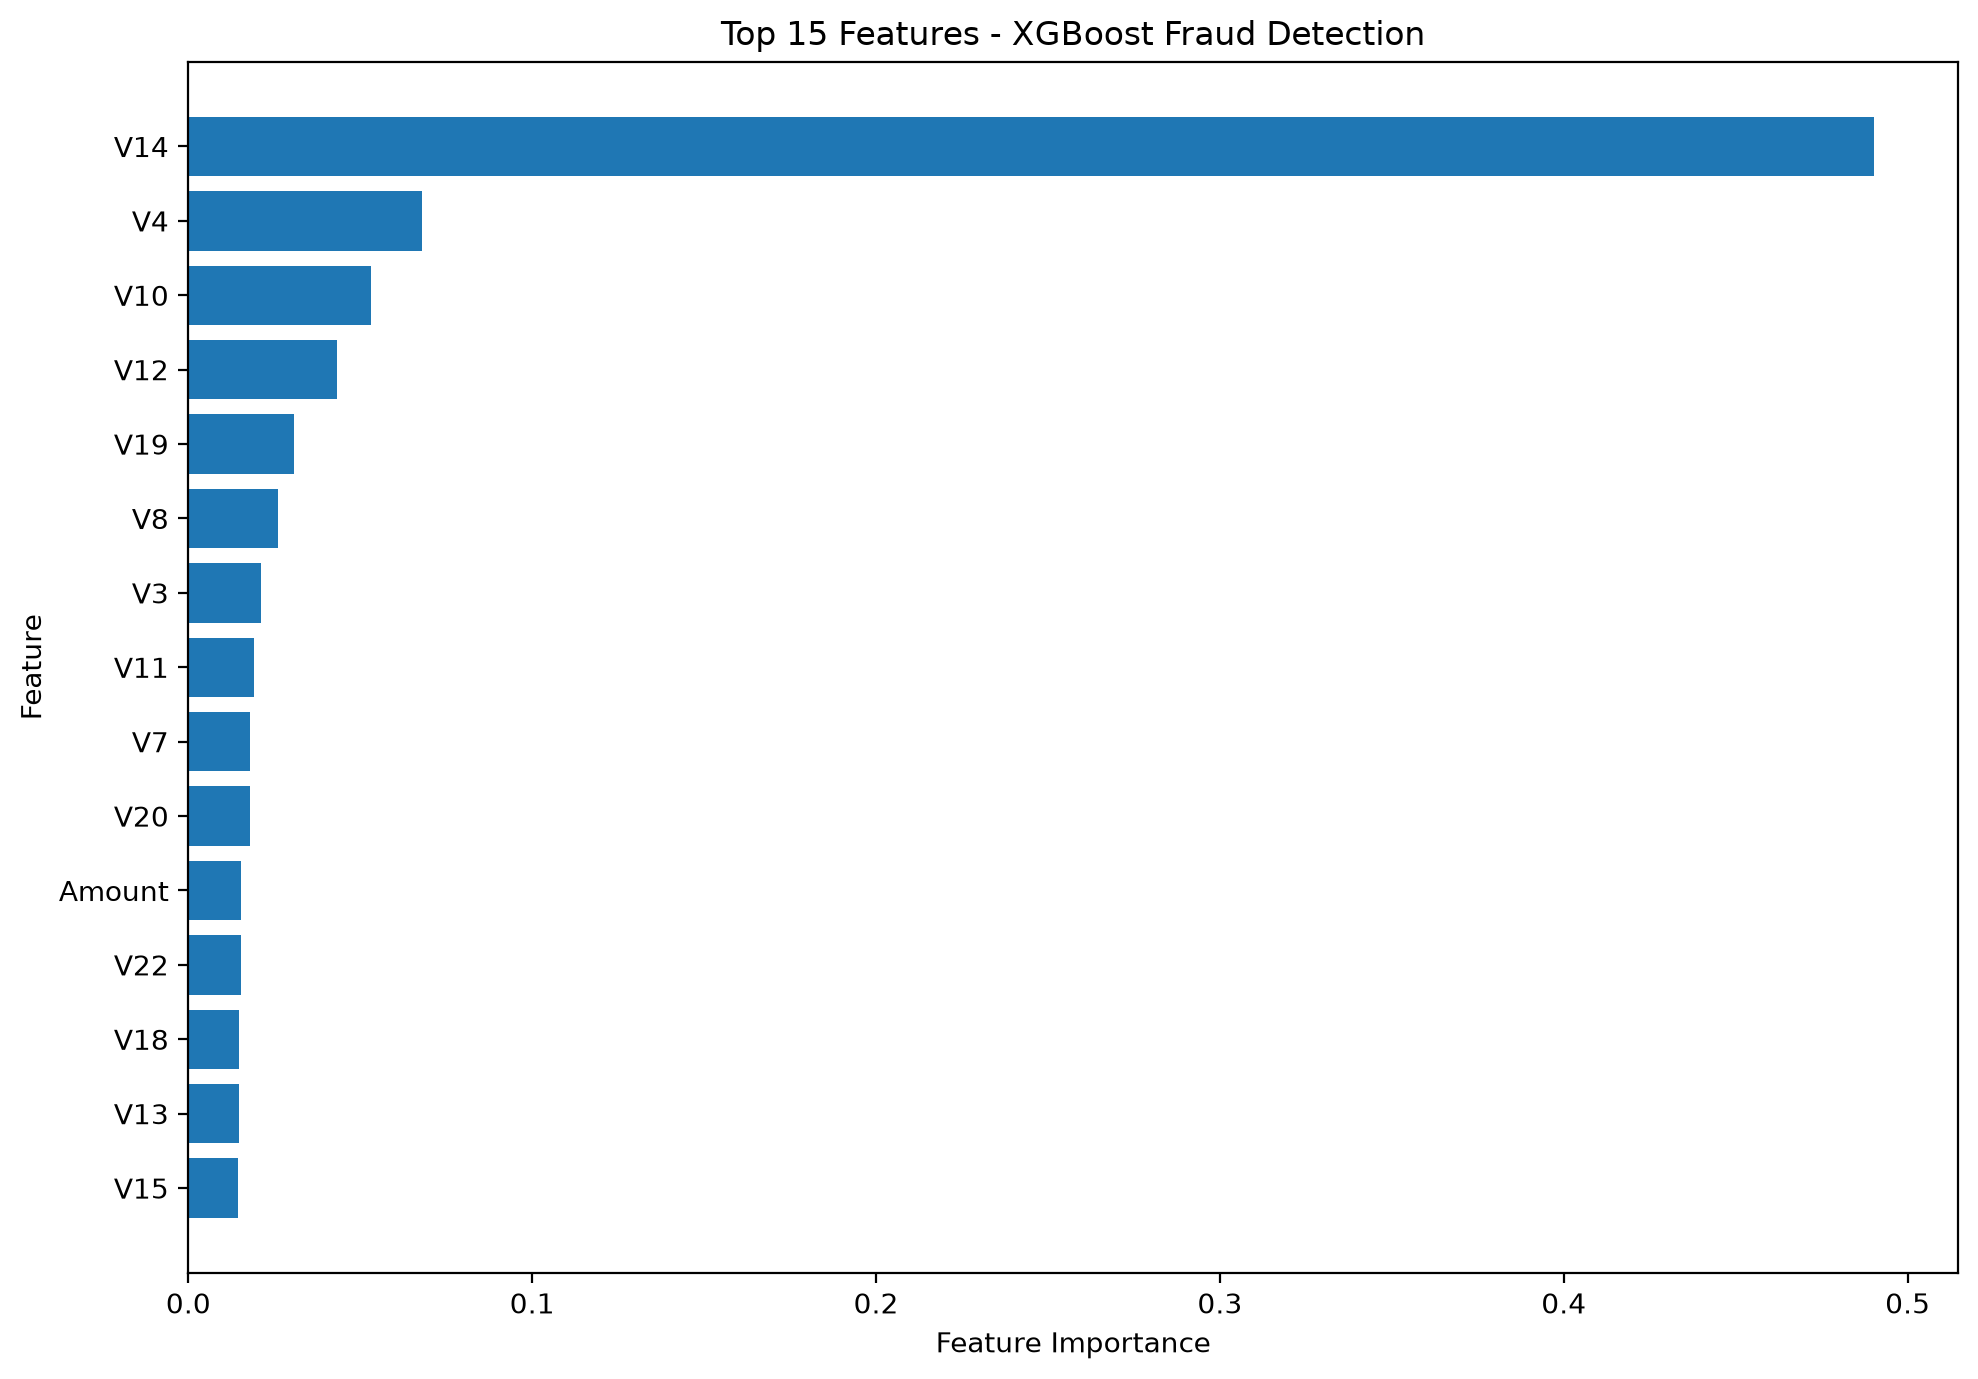

Values plotted in this chart, from the file beside it:
feature, importance
V14, 0.4901
V4, 0.06797
V10, 0.05317
V12, 0.0431
V19, 0.03065
V8, 0.02594
V3, 0.02113
V11, 0.01909
V7, 0.01806
V20, 0.01798
Amount, 0.01538
V22, 0.01532
V18, 0.0148
V13, 0.01467
V15, 0.01457
V9, 0.01442
V26, 0.01278
V5, 0.01166
V17, 0.01046
V16, 0.01003
V23, 0.009855
V1, 0.008983
V6, 0.008859
Time, 0.008735
V25, 0.007795
V2, 0.007116
V24, 0.007098
V27, 0.006898
V21, 0.006681
V28, 0.006667
